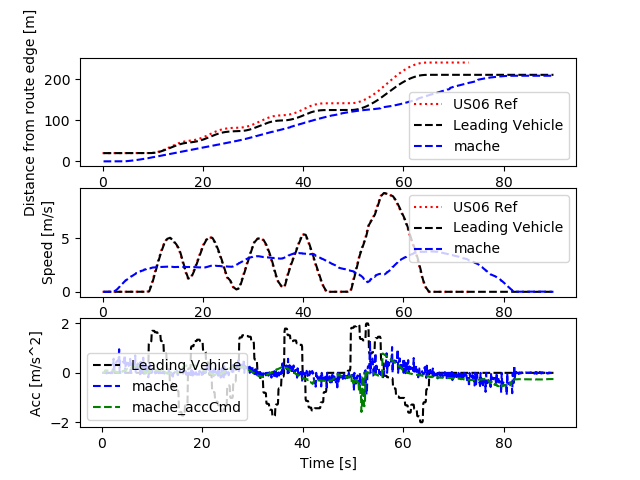

Data behind this chart, as committed beside it:
Realtime [sec], Sim Time [sec], Sim Time from MPC [sec], MPC runtime, v0_dist [m], v0_lane [-], v0_spd [m/s], v0_acc [m/s2], v1_dist [m], v1_lane [-], v1_spd [m/s], v1_acc [m/s2], v1_accCmd [m/s2]
0.0, 0.0, 0.0, 0.0, 0.0, 0.0, 0.0, 0.0, 0.0, 0.0, 0.0, 0.0, 0.0
0.0, 0.0, 0.0, 0.0, 0.0, 0.0, 0.0, 0.0, 0.0, 0.0, 0.0, 0.0, 0.0
0.0, 0.0, 0.0, 0.0, 0.0, 0.0, 0.0, 0.0, 0.0, 0.0, 0.0, 0.0, 0.0
0.0, 0.2, 0.0, 0.007607, 20.0, 0.0, 0.0, 0.0, 0.0, 0.0, 0.0, 0.0, 0.0
0.1169, 0.3, 0.0, 0.006082, 20.0, 0.0, 0.0, 0.0, 0.0, 0.0, 0.0, 0.0, 0.0
0.1263, 0.4, 0.0, 0.008051, 20.0, 0.0, 0.0, 0.0, 0.0, 0.0, 0.0, 0.0, 0.0
0.2137, 0.5, 0.0, 0.007994, 20.0, 0.0, 0.0, 0.0, 0.0, 0.0, 0.0, 0.0, 0.0
0.3133, 0.6, 0.0, 0.009571, 20.0, 0.0, 0.0, 0.0, 0.0, 0.0, 0.0, 0.0, 0.0
0.4181, 0.7, 0.6, 0.007817, 20.0, 0.0, 0.0, 0.0, 0.0, 0.0, 0.0, 0.0, 0.09408
0.5135, 0.8, 0.6, 0.006843, 20.0, 0.0, 0.0, 0.0, 0.0, 0.0, 0.004155, 0.04155, 0.09273
0.6124, 0.9, 0.8, 0.01247, 20.0, 0.0, 0.0, 0.0, 0.0, 0.0, 0.005113, 0.009581, 0.09384
0.7189, 1.0, 0.8, 0.00839, 20.0, 0.0, 0.0, 0.0, 0.0, 0.0, 0.002673, -0.0244, 0.09498
0.815, 1.1, 1.0, 0.007478, 20.0, 0.0, 0.0, 0.0, 0.0, 0.0, 0.002339, -0.003341, 0.09322
0.9126, 1.2, 1.1, 0.006925, 20.0, 0.0, 0.0, 0.0, 0.0, 0.0, 0.00501, 0.02672, 0.09488
1.111, 1.3, 1.1, 0.003117, 20.0, 0.0, 0.0, 0.0, 0.0, 0.0, 0.002248, -0.02762, 0.09488
1.115, 1.4, 1.1, 0.008296, 20.0, 0.0, 0.0, 0.0, 0.0, 0.0, 0.002248, 0.0, 0.09455
1.215, 1.5, 1.4, 0.007614, 20.0, 0.0, 0.0, 0.0, 0.0, 0.0, 0.003358, 0.0111, 0.09336
1.313, 1.6, 1.4, 0.007701, 20.0, 0.0, 0.0, 0.0, 0.0, 0.0, 0.003761, 0.00403, 0.09397
1.415, 1.7, 1.6, 0.008254, 20.0, 0.0, 0.0, 0.0, 0.0, 0.0, 0.003497, -0.002645, 0.09466
1.515, 1.8, 1.6, 0.00787, 20.0, 0.0, 0.0, 0.0, 0.0, 0.0, 0.002277, -0.0122, 0.09335
1.615, 1.9, 1.8, 0.007148, 20.0, 0.0, 0.0, 0.0, 0.0, 0.0, 0.004209, 0.01932, 0.09296
1.713, 2.0, 1.8, 0.008894, 20.0, 0.0, 0.0, 0.0, 0.0, 0.0, 0.003371, -0.008382, 0.09063
1.816, 2.1, 2.0, 0.009313, 20.0, 0.0, 0.0, 0.0, 0.0, 0.0, 0.002115, -0.01255, 0.0883
1.915, 2.2, 2.0, 0.007863, 20.0, 0.0, 0.0, 0.0, 0.0, 0.0, 0.006023, 0.03908, 0.07912
2.014, 2.3, 2.2, 0.008031, 20.0, 0.0, 0.0, 0.0, 0.0, 0.0, 0.02785, 0.2183, 0.07182
2.216, 2.4, 2.2, 0.006582, 20.0, 0.0, 0.0, 0.0, 0.0, 0.0, 0.08474, 0.5689, 0.07182
2.227, 2.5, 2.4, 0.009091, 20.0, 0.0, 0.0, 0.0, 0.0, 0.0, 0.08474, 0.0, 0.06604
2.317, 2.6, 2.4, 0.007991, 20.0, 0.0, 0.0, 0.0, 0.0, 0.0, 0.12, 0.3527, 0.05542
2.415, 2.7, 2.6, 0.008486, 20.0, 0.0, 0.0, 0.0, 0.0, 0.0, 0.16, 0.3998, 0.05483
2.515, 2.8, 2.6, 0.008505, 20.0, 0.0, 0.0, 0.0, 0.0, 0.0, 0.194, 0.3402, 0.04468
2.615, 2.9, 2.8, 0.008551, 20.0, 0.0, 0.0, 0.0, 0.0, 0.0, 0.235, 0.4102, 0.04288
2.716, 3.0, 2.8, 0.008128, 20.0, 0.0, 0.0, 0.0, 0.0, 0.0, 0.2808, 0.458, 0.03173
2.815, 3.1, 3.0, 0.009167, 20.0, 0.0, 0.0, 0.0, 0.0, 0.0, 0.3271, 0.4626, 0.02917
2.916, 3.2, 3.0, 0.003298, 20.0, 0.0, 0.0, 0.0, 0.0, 0.0, 0.3763, 0.4925, 0.02317
3.009, 3.3, 3.2, 0.008301, 20.0, 0.0, 0.0, 0.0, 0.0, 0.0, 0.4257, 0.4938, 0.01334
3.116, 3.4, 3.3, 0.008355, 20.0, 0.0, 0.0, 0.0, 0.0, 0.0, 0.4791, 0.534, 0.01281
3.316, 3.5, 3.3, 0.007212, 20.0, 0.0, 0.0, 0.0, 0.0, 0.0, 0.5744, 0.9528, 0.01281
3.327, 3.6, 3.3, 0.008346, 20.0, 0.0, 0.0, 0.0, 0.0, 0.0, 0.5744, 0.0, 0.006443
3.415, 3.7, 3.6, 0.008007, 20.0, 0.0, 0.0, 0.0, 0.0, 0.0, 0.6247, 0.5034, 0.02902
3.514, 3.8, 3.6, 0.007957, 20.0, 0.0, 0.0, 0.0, 0.0, 0.0, 0.6762, 0.5145, 0.02211
3.615, 3.9, 3.8, 0.008493, 20.0, 0.0, 0.0, 0.0, 0.0, 0.0, 0.728, 0.5184, 0.03703
3.716, 4.0, 3.8, 0.008477, 20.0, 0.0, 0.0, 0.0, 0.0, 0.0, 0.7797, 0.5164, 0.02996
3.815, 4.1, 4.0, 0.008589, 20.0, 0.0, 0.0, 0.0, 0.0, 0.0, 0.8335, 0.5383, 0.05678
3.914, 4.2, 4.0, 0.008343, 20.0, 0.0, 0.0, 0.0, 0.0, 0.0, 0.8833, 0.4978, 0.04768
4.015, 4.3, 4.2, 0.009393, 20.0, 0.0, 0.0, 0.0, 0.0, 0.0, 0.9266, 0.4335, 0.07684
4.116, 4.4, 4.2, 0.00845, 20.0, 0.0, 0.0, 0.0, 0.07616, 0.0, 0.9676, 0.41, 0.06966
4.214, 4.5, 4.4, 0.008365, 20.0, 0.0, 0.0, 0.0, 0.1737, 0.0, 1.01, 0.4198, 0.09241
4.414, 4.6, 4.4, 0.006635, 20.0, 0.0, 0.0, 0.0, 0.3798, 0.0, 1.08, 0.7071, 0.09241
4.424, 4.7, 4.6, 0.008146, 20.0, 0.0, 0.0, 0.0, 0.3798, 0.0, 1.08, 0.0, 0.1171
4.515, 4.8, 4.6, 0.008553, 20.0, 0.0, 0.0, 0.0, 0.4884, 0.0, 1.117, 0.3637, 0.1075
4.615, 4.9, 4.8, 0.008253, 20.0, 0.0, 0.0, 0.0, 0.6001, 0.0, 1.148, 0.3172, 0.1313
4.715, 5.0, 4.8, 0.008878, 20.0, 0.0, 0.0, 0.0, 0.7155, 0.0, 1.19, 0.4148, 0.1306
4.816, 5.1, 5.0, 0.008327, 20.0, 0.0, 0.0, 0.0, 0.8346, 0.0, 1.22, 0.3006, 0.1556
4.915, 5.2, 5.0, 0.008788, 20.0, 0.0, 0.0, 0.0, 0.9567, 0.0, 1.254, 0.3366, 0.1455
5.016, 5.3, 5.2, 0.009721, 20.0, 0.0, 0.0, 0.0, 1.083, 0.0, 1.294, 0.4015, 0.1726
5.117, 5.4, 5.2, 0.008458, 20.0, 0.0, 0.0, 0.0, 1.212, 0.0, 1.322, 0.2786, 0.1704
5.214, 5.5, 5.4, 0.008137, 20.0, 0.0, 0.0, 0.0, 1.344, 0.0, 1.354, 0.3189, 0.1927
5.314, 5.6, 5.5, 0.008339, 20.0, 0.0, 0.0, 0.0, 1.479, 0.0, 1.393, 0.3901, 0.1992
5.516, 5.7, 5.5, 0.006709, 20.0, 0.0, 0.0, 0.0, 1.76, 0.0, 1.449, 0.5648, 0.1992
5.527, 5.8, 5.5, 0.008567, 20.0, 0.0, 0.0, 0.0, 1.76, 0.0, 1.449, 0.0, 0.1958
... 841 more rows
